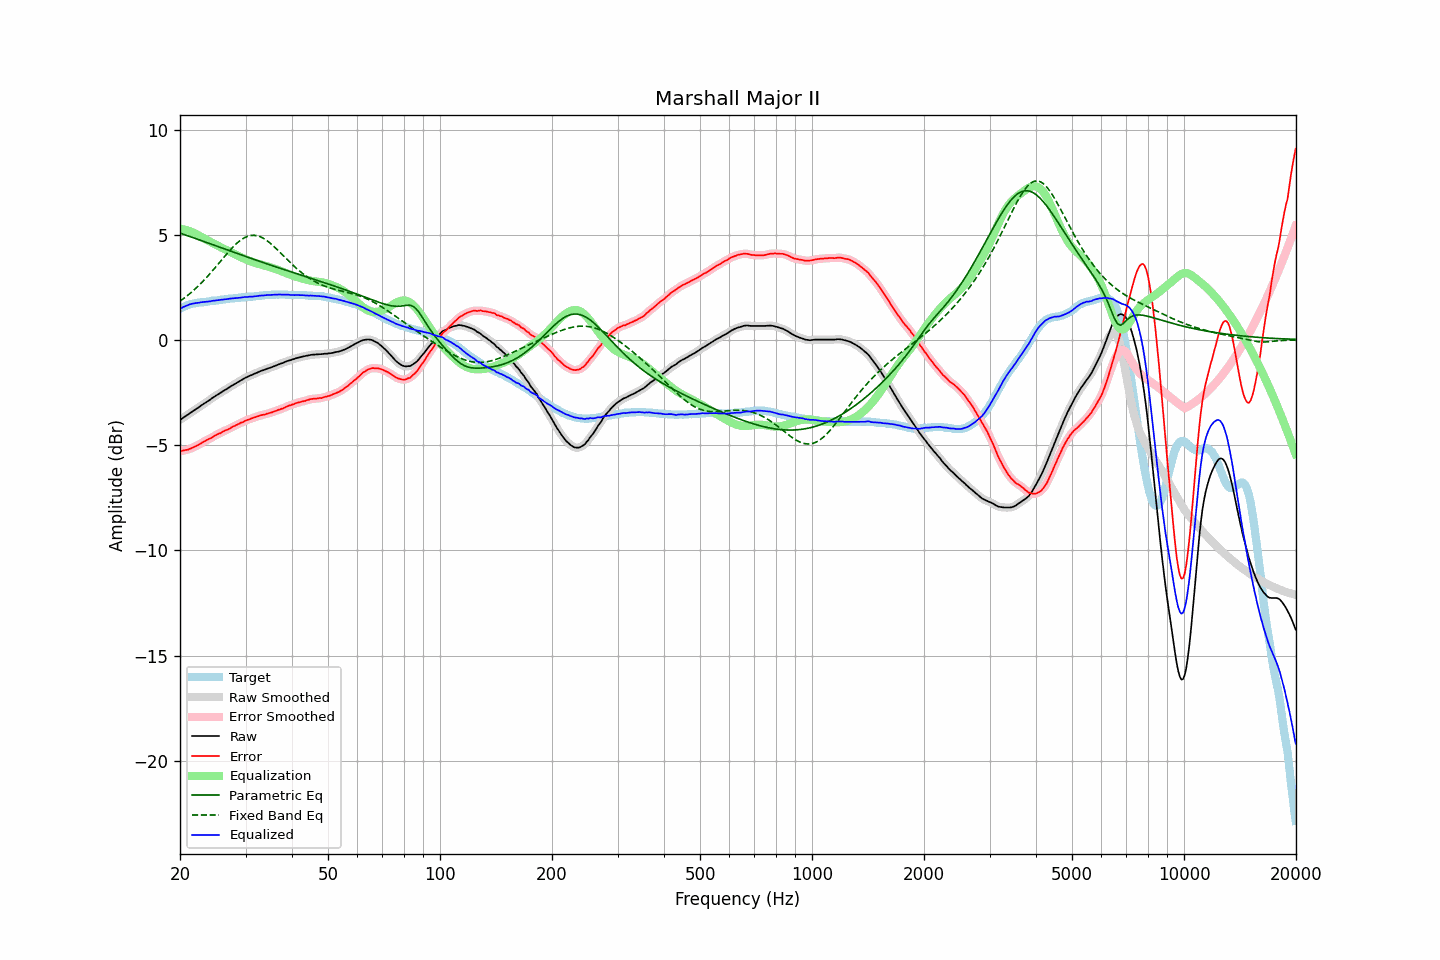

The file beside this chart, header and first rows:
frequency, raw, error, smoothed, error_smoothed, equalization, parametric_eq, fixed_band_eq, equalized_raw, equalized_smoothed, target
20.00, -3.80, -5.28, -3.80, -5.28, 5.28, 5.08, 1.84, 1.48, 1.48, 1.48
20.20, -3.75, -5.27, -3.75, -5.27, 5.27, 5.06, 1.90, 1.52, 1.52, 1.52
20.40, -3.69, -5.25, -3.70, -5.26, 5.26, 5.03, 1.95, 1.57, 1.56, 1.56
20.61, -3.64, -5.23, -3.64, -5.24, 5.24, 5.00, 2.01, 1.60, 1.60, 1.59
20.81, -3.59, -5.22, -3.59, -5.22, 5.22, 4.98, 2.07, 1.63, 1.63, 1.63
21.02, -3.54, -5.21, -3.54, -5.20, 5.20, 4.95, 2.13, 1.66, 1.66, 1.67
21.23, -3.48, -5.17, -3.48, -5.18, 5.17, 4.92, 2.20, 1.69, 1.69, 1.69
21.44, -3.43, -5.14, -3.43, -5.15, 5.15, 4.90, 2.26, 1.71, 1.71, 1.71
21.66, -3.38, -5.11, -3.38, -5.11, 5.11, 4.87, 2.33, 1.73, 1.73, 1.73
21.87, -3.33, -5.07, -3.33, -5.08, 5.08, 4.84, 2.40, 1.75, 1.75, 1.74
22.09, -3.28, -5.04, -3.28, -5.04, 5.04, 4.81, 2.47, 1.76, 1.76, 1.76
22.31, -3.23, -5.00, -3.23, -5.00, 5.00, 4.79, 2.54, 1.77, 1.77, 1.77
22.54, -3.18, -4.96, -3.18, -4.96, 4.96, 4.76, 2.61, 1.77, 1.78, 1.78
22.76, -3.12, -4.91, -3.12, -4.91, 4.91, 4.73, 2.69, 1.79, 1.79, 1.79
22.99, -3.07, -4.86, -3.07, -4.87, 4.87, 4.70, 2.77, 1.80, 1.80, 1.79
23.22, -3.02, -4.82, -3.02, -4.82, 4.83, 4.68, 2.85, 1.81, 1.81, 1.80
23.45, -2.97, -4.78, -2.97, -4.78, 4.79, 4.65, 2.93, 1.82, 1.82, 1.81
23.69, -2.92, -4.74, -2.92, -4.74, 4.74, 4.62, 3.01, 1.82, 1.82, 1.82
23.92, -2.87, -4.70, -2.87, -4.71, 4.70, 4.59, 3.10, 1.83, 1.83, 1.83
24.16, -2.82, -4.67, -2.82, -4.67, 4.66, 4.57, 3.18, 1.84, 1.84, 1.85
24.40, -2.76, -4.63, -2.76, -4.63, 4.62, 4.54, 3.27, 1.86, 1.86, 1.87
24.65, -2.71, -4.57, -2.71, -4.58, 4.58, 4.51, 3.36, 1.87, 1.87, 1.86
24.89, -2.66, -4.53, -2.66, -4.53, 4.54, 4.48, 3.45, 1.88, 1.88, 1.87
25.14, -2.61, -4.49, -2.61, -4.49, 4.50, 4.46, 3.54, 1.89, 1.89, 1.88
25.39, -2.56, -4.45, -2.56, -4.46, 4.46, 4.43, 3.63, 1.90, 1.89, 1.89
25.65, -2.52, -4.43, -2.52, -4.42, 4.42, 4.40, 3.72, 1.90, 1.90, 1.91
25.91, -2.47, -4.38, -2.47, -4.38, 4.38, 4.37, 3.81, 1.91, 1.91, 1.91
26.16, -2.42, -4.34, -2.42, -4.35, 4.35, 4.35, 3.90, 1.93, 1.92, 1.92
26.43, -2.37, -4.30, -2.38, -4.31, 4.31, 4.32, 4.00, 1.94, 1.93, 1.93
26.69, -2.33, -4.27, -2.33, -4.27, 4.27, 4.29, 4.08, 1.94, 1.94, 1.94
26.96, -2.28, -4.24, -2.28, -4.24, 4.23, 4.26, 4.17, 1.95, 1.95, 1.96
27.23, -2.23, -4.20, -2.23, -4.20, 4.20, 4.24, 4.26, 1.96, 1.96, 1.97
27.50, -2.18, -4.15, -2.18, -4.16, 4.16, 4.21, 4.34, 1.98, 1.97, 1.97
27.77, -2.14, -4.11, -2.14, -4.12, 4.12, 4.18, 4.42, 1.98, 1.98, 1.97
28.05, -2.09, -4.08, -2.09, -4.08, 4.08, 4.15, 4.50, 1.99, 1.99, 1.99
28.33, -2.05, -4.04, -2.05, -4.04, 4.04, 4.13, 4.57, 1.99, 1.99, 1.99
28.62, -2.00, -4.00, -2.00, -4.00, 4.00, 4.10, 4.64, 2.00, 2.00, 2.00
28.90, -1.96, -3.97, -1.96, -3.97, 3.97, 4.07, 4.70, 2.01, 2.01, 2.01
29.19, -1.91, -3.92, -1.91, -3.93, 3.93, 4.05, 4.76, 2.02, 2.02, 2.01
29.48, -1.87, -3.91, -1.87, -3.90, 3.90, 4.02, 4.81, 2.03, 2.03, 2.04
29.78, -1.82, -3.85, -1.82, -3.86, 3.86, 3.99, 4.86, 2.04, 2.04, 2.03
30.08, -1.78, -3.82, -1.78, -3.83, 3.83, 3.96, 4.89, 2.05, 2.05, 2.04
30.38, -1.75, -3.79, -1.75, -3.79, 3.80, 3.94, 4.93, 2.05, 2.05, 2.04
30.68, -1.71, -3.77, -1.72, -3.77, 3.77, 3.91, 4.95, 2.06, 2.05, 2.06
30.99, -1.68, -3.74, -1.68, -3.74, 3.74, 3.88, 4.97, 2.06, 2.06, 2.06
31.30, -1.65, -3.71, -1.65, -3.71, 3.71, 3.86, 4.97, 2.06, 2.06, 2.06
31.61, -1.61, -3.68, -1.62, -3.69, 3.69, 3.83, 4.98, 2.07, 2.07, 2.07
31.93, -1.58, -3.66, -1.58, -3.66, 3.66, 3.80, 4.97, 2.08, 2.08, 2.08
32.24, -1.55, -3.63, -1.55, -3.64, 3.64, 3.78, 4.96, 2.09, 2.09, 2.08
32.57, -1.51, -3.61, -1.51, -3.61, 3.61, 3.75, 4.93, 2.10, 2.10, 2.10
32.89, -1.48, -3.58, -1.48, -3.59, 3.59, 3.73, 4.90, 2.11, 2.11, 2.10
33.22, -1.45, -3.56, -1.45, -3.57, 3.57, 3.70, 4.87, 2.12, 2.11, 2.11
33.55, -1.43, -3.55, -1.43, -3.55, 3.55, 3.67, 4.83, 2.12, 2.12, 2.12
33.89, -1.40, -3.53, -1.40, -3.53, 3.53, 3.65, 4.78, 2.13, 2.13, 2.13
34.23, -1.37, -3.50, -1.37, -3.51, 3.51, 3.62, 4.73, 2.13, 2.13, 2.13
34.57, -1.34, -3.48, -1.35, -3.48, 3.48, 3.60, 4.67, 2.14, 2.14, 2.14
34.92, -1.32, -3.46, -1.32, -3.46, 3.46, 3.57, 4.61, 2.14, 2.14, 2.14
35.27, -1.29, -3.44, -1.29, -3.44, 3.44, 3.54, 4.54, 2.15, 2.15, 2.15
35.62, -1.26, -3.41, -1.26, -3.42, 3.41, 3.52, 4.47, 2.15, 2.15, 2.15
35.97, -1.23, -3.38, -1.23, -3.39, 3.39, 3.49, 4.40, 2.16, 2.16, 2.15
... 635 more rows
